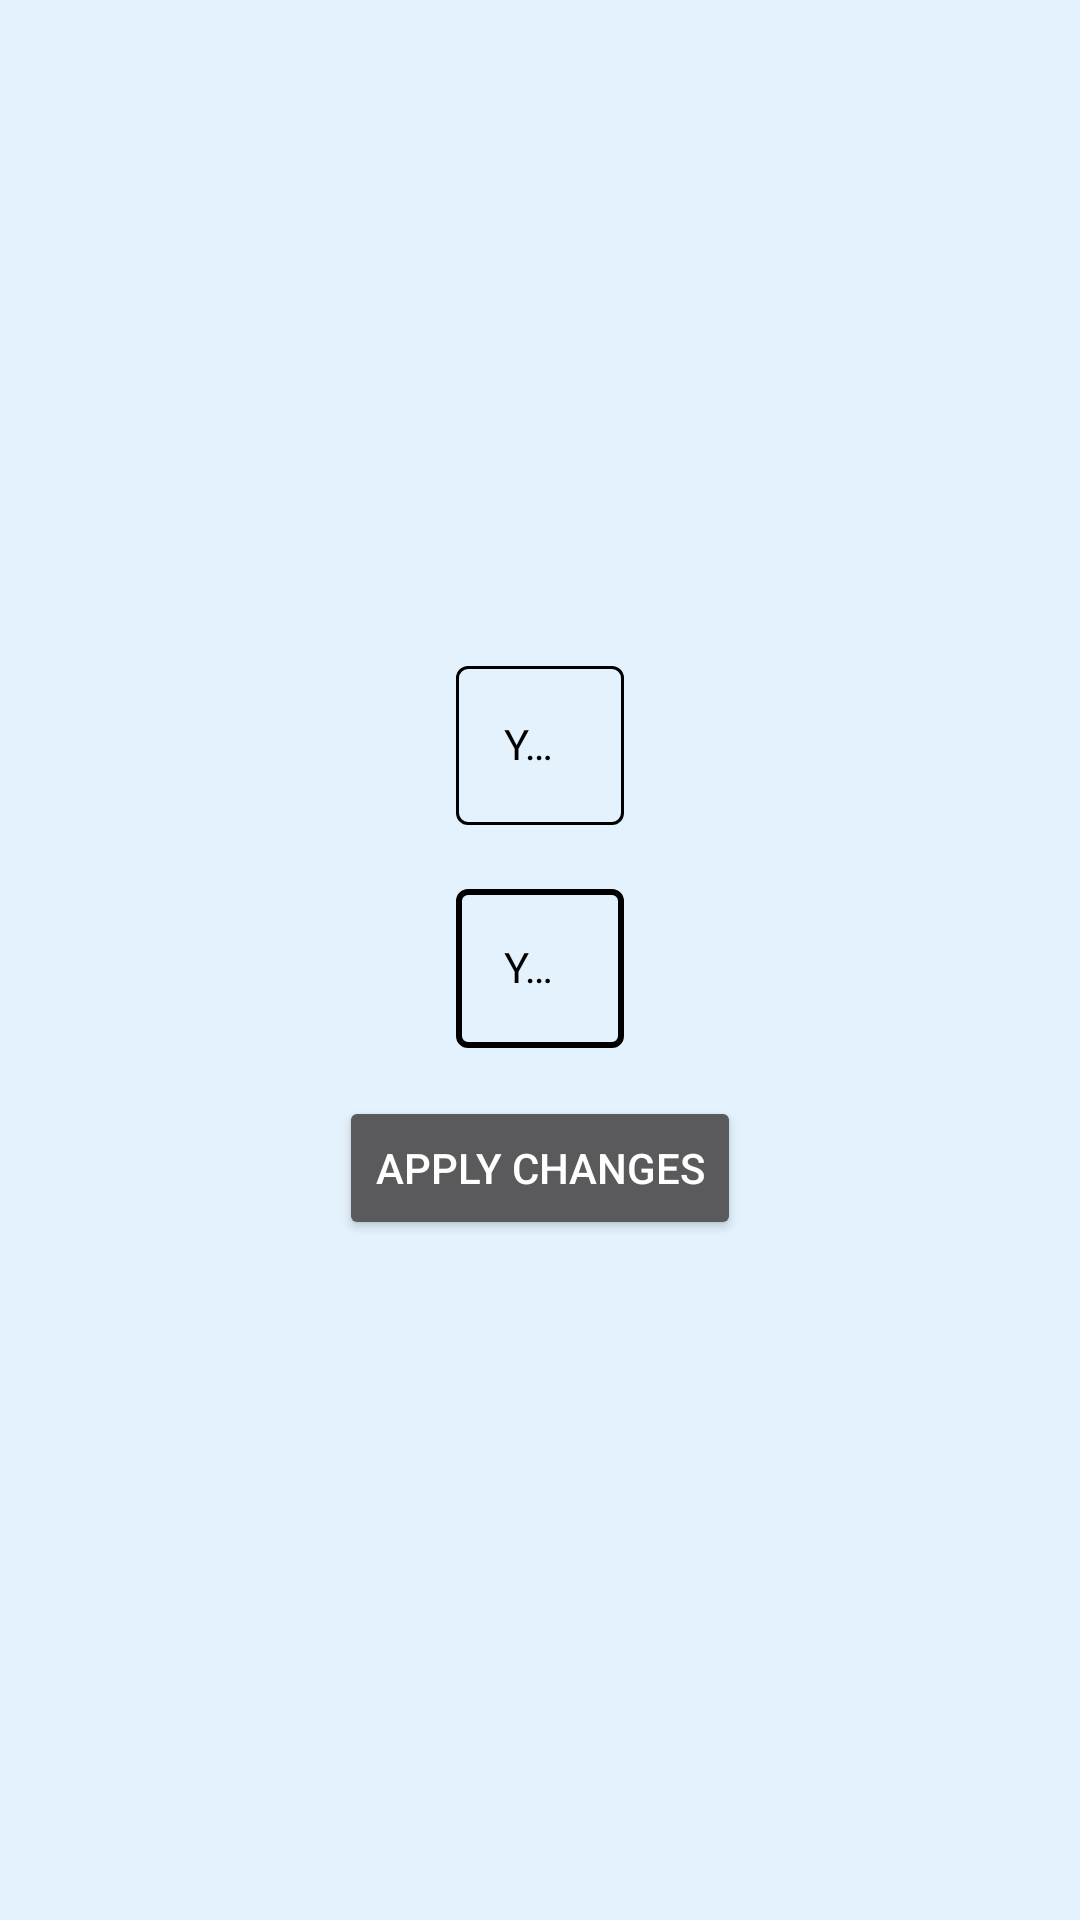

Reconstruct the res/layout file that produces this screen, plus the resources it refers to.
<!-- AndroidManifest.xml: application theme Theme.RuntasticApp -->
<!-- res/layout/fragment_settings_fagment.xml -->
<?xml version="1.0" encoding="utf-8"?>
<androidx.constraintlayout.widget.ConstraintLayout xmlns:android="http://schemas.android.com/apk/res/android"
    xmlns:app="http://schemas.android.com/apk/res-auto"
    xmlns:tools="http://schemas.android.com/tools"
    android:layout_width="match_parent"
    android:layout_height="match_parent"
    android:background="@color/md_blue_50"
    android:padding="16dp">

    <com.google.android.material.textfield.TextInputLayout
        android:id="@+id/tilName"
        style="@style/Widget.MaterialComponents.TextInputLayout.OutlinedBox"
        android:layout_width="wrap_content"
        android:layout_height="wrap_content"
        android:layout_marginBottom="16dp"
        android:textColorHint="@color/black"
        app:boxStrokeColor="@color/black"
        app:layout_constraintBottom_toTopOf="@+id/tilWeight"
        app:layout_constraintEnd_toEndOf="parent"
        app:layout_constraintStart_toStartOf="parent">

        <com.google.android.material.textfield.TextInputEditText
            android:id="@+id/etName"
            style="@style/TextViewStyle"
            android:layout_width="match_parent"
            android:layout_height="wrap_content"
            android:ems="10"
            android:textColor="@color/black"
            android:hint="Your Name"
            android:inputType="textPersonName" />

    </com.google.android.material.textfield.TextInputLayout>

    <com.google.android.material.textfield.TextInputLayout
        android:id="@+id/tilWeight"
        style="@style/Widget.MaterialComponents.TextInputLayout.OutlinedBox"
        android:layout_width="wrap_content"
        android:layout_height="wrap_content"
        android:textColorHint="@color/black"
        app:boxStrokeColor="@color/black"
        app:boxStrokeWidth="2dp"
        app:counterTextColor="@color/black"
        app:layout_constraintBottom_toTopOf="@+id/guideline3"
        app:layout_constraintEnd_toEndOf="parent"
        app:layout_constraintHorizontal_bias="0.5"
        app:layout_constraintStart_toStartOf="parent"
        app:layout_constraintTop_toTopOf="@+id/guideline3">

        <com.google.android.material.textfield.TextInputEditText
            android:id="@+id/etWeight"
            style="@style/TextViewStyle"
            android:layout_width="match_parent"
            android:layout_height="wrap_content"
            android:ems="10"
            android:textColor="@color/black"
            android:hint="Your Weight"
            android:inputType="numberDecimal" />

    </com.google.android.material.textfield.TextInputLayout>

    <Button
        android:id="@+id/btnApplyChanges"
        android:layout_width="wrap_content"
        android:layout_height="wrap_content"
        android:layout_marginTop="16dp"
        android:text="Apply Changes"
        android:textColor="@color/white"
        app:layout_constraintEnd_toEndOf="parent"
        app:layout_constraintStart_toStartOf="parent"
        app:layout_constraintTop_toBottomOf="@+id/tilWeight" />

    <androidx.constraintlayout.widget.Guideline
        android:id="@+id/guideline3"
        android:layout_width="wrap_content"
        android:layout_height="wrap_content"
        android:orientation="horizontal"
        app:layout_constraintGuide_percent="0.5" />

</androidx.constraintlayout.widget.ConstraintLayout>
<!-- resources referenced by this layout -->
<resources>
  <color name="black">#FF000000</color>
  <color name="md_blue_50">#E3F2FD</color>
  <color name="white">#FFFFFFFF</color>
  <style name="TextViewStyle" parent="Widget.MaterialComponents.TextView">
          <item name="android:textColor">@android:color/black</item>
      </style>
  <style name="Theme.RuntasticApp" parent="Theme.MaterialComponents.NoActionBar">
          
          <item name="colorPrimary">@color/colorPrimary</item>
          <item name="colorPrimaryDark">@color/colorPrimaryDark</item>
          <item name="colorAccent">@color/colorAccent</item>
          <item name="backgroundColor">@color/white</item>
  
      </style>
  <color name="colorAccent">#FFE600</color>
  <!-- not gathered from this repository: default colours our renderer supplied (Android Studio template values) -->
  <color name="colorPrimary">#FF6200EE</color>
  <color name="colorPrimaryDark">#FF3700B3</color>
</resources>
